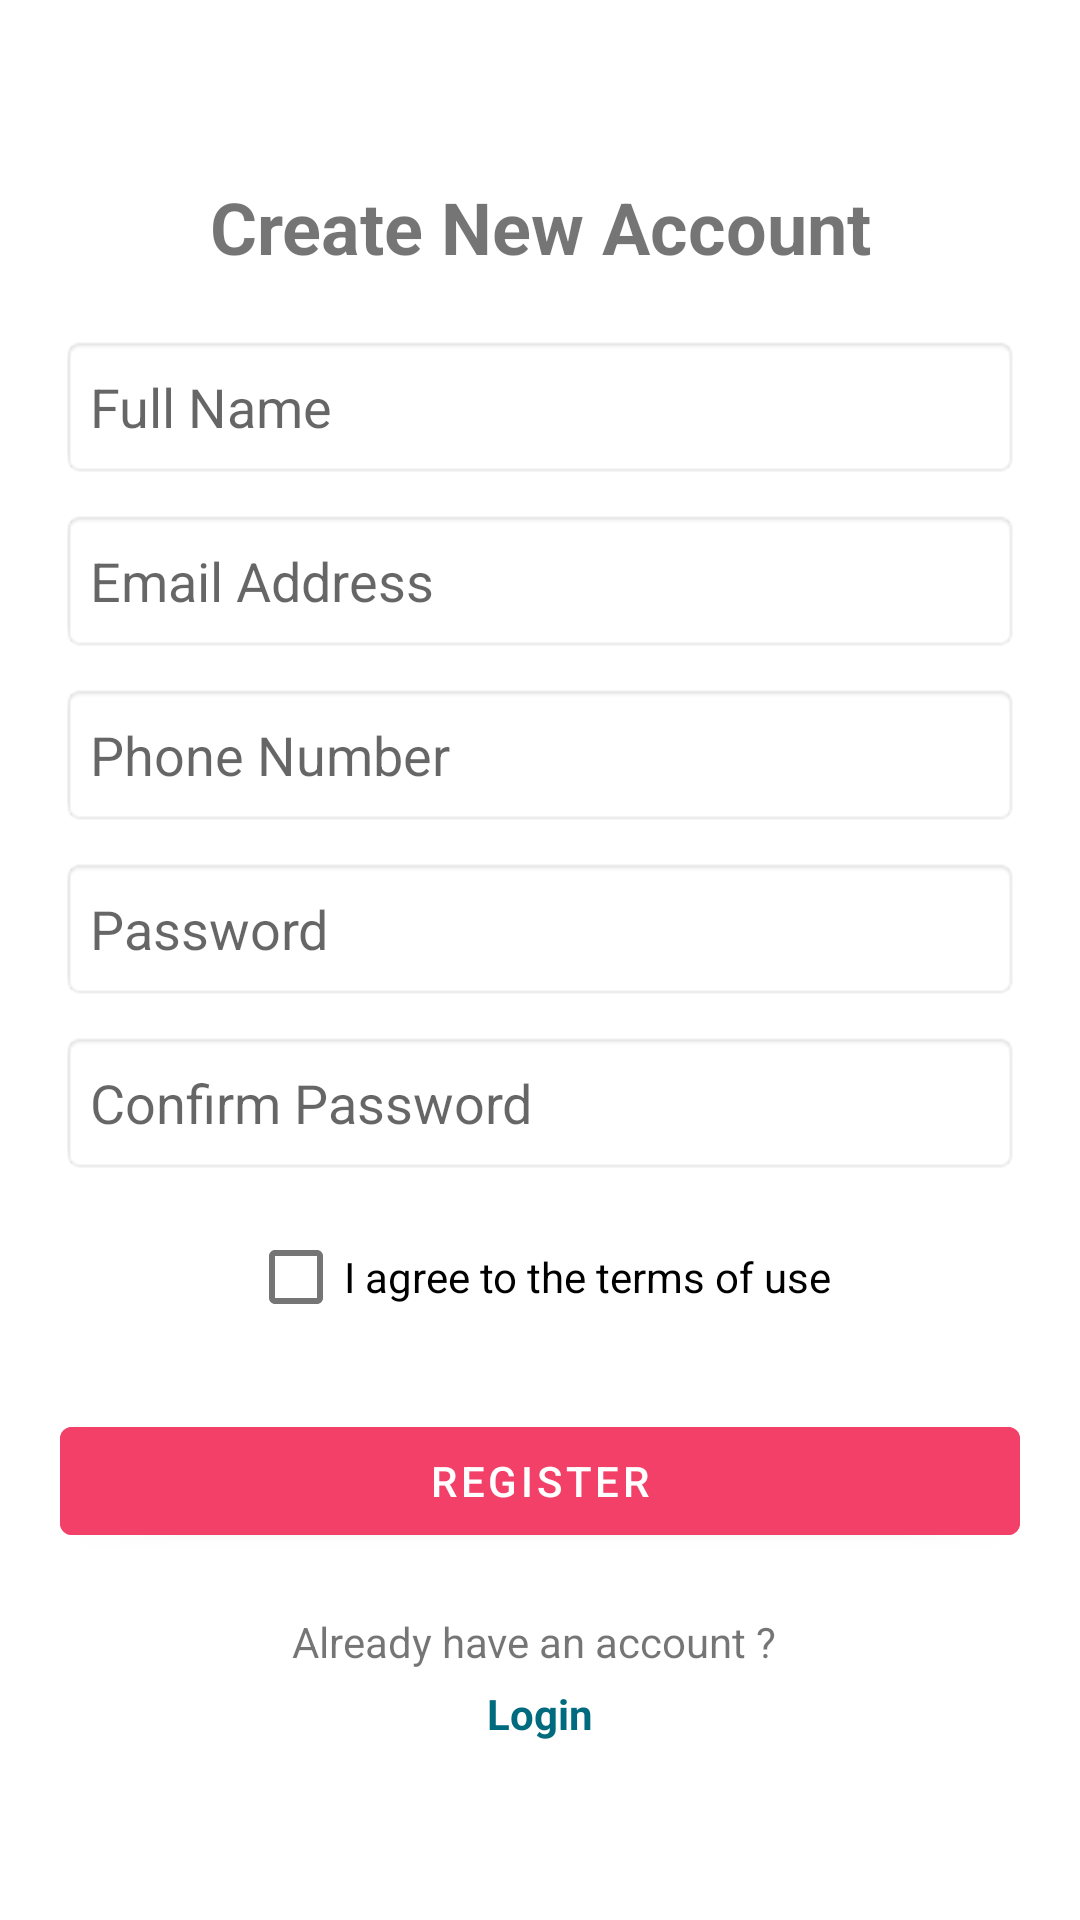

Layout XML and referenced resources for this Android screen:
<!-- AndroidManifest.xml: application theme Theme.MyMechanic -->
<!-- res/layout/activity_register.xml -->
<?xml version="1.0" encoding="utf-8"?>
<LinearLayout
    xmlns:android="http://schemas.android.com/apk/res/android"
    android:layout_width="match_parent"
    android:layout_height="match_parent"
    android:orientation="vertical"
    android:gravity="center"
    android:padding="20dp">

    <TextView
        android:layout_width="wrap_content"
        android:layout_height="wrap_content"
        android:text="Create New Account"
        android:textSize="24sp"
        android:textStyle="bold"
        android:gravity="center"
        android:layout_marginBottom="20dp"/>

    <EditText
        android:id="@+id/fnameEditText"
        android:layout_width="match_parent"
        android:layout_height="wrap_content"
        android:background="@android:drawable/editbox_background"
        android:hint="Full Name"
        android:minHeight="48dp"
        android:padding="10dp" />

    <EditText
        android:id="@+id/emailEditText"
        android:layout_width="match_parent"
        android:layout_height="wrap_content"
        android:layout_marginTop="10dp"
        android:background="@android:drawable/editbox_background"
        android:hint="Email Address"
        android:inputType="textEmailAddress"
        android:minHeight="48dp"
        android:padding="10dp" />

    <EditText
        android:id="@+id/phoneNumber"
        android:layout_width="match_parent"
        android:layout_height="wrap_content"
        android:layout_marginTop="10dp"
        android:background="@android:drawable/editbox_background"
        android:hint="Phone Number"
        android:inputType="phone"
        android:minHeight="48dp"
        android:padding="10dp" />

    <EditText
        android:id="@+id/passwordEditText"
        android:layout_width="match_parent"
        android:layout_height="wrap_content"
        android:layout_marginTop="10dp"
        android:background="@android:drawable/editbox_background"
        android:hint="Password"
        android:inputType="textPassword"
        android:minHeight="48dp"
        android:padding="10dp" />

    <EditText
        android:id="@+id/reenterpasswordEditText"
        android:layout_width="match_parent"
        android:layout_height="wrap_content"
        android:layout_marginTop="10dp"
        android:background="@android:drawable/editbox_background"
        android:hint="Confirm Password"
        android:inputType="textPassword"
        android:minHeight="48dp"
        android:padding="10dp" />

    <CheckBox
        android:id="@+id/termsCheckbox"
        android:layout_width="wrap_content"
        android:layout_height="wrap_content"
        android:layout_marginTop="10dp"
        android:minHeight="48dp"
        android:text="I agree to the terms of use" />

    <Button
        android:id="@+id/registerButton"
        android:layout_width="match_parent"
        android:layout_height="wrap_content"
        android:text="Register"
        android:backgroundTint="@color/registerbutton"
        android:textColor="@android:color/white"
        android:layout_marginTop="20dp"/>

    <TextView
        android:layout_width="wrap_content"
        android:layout_height="wrap_content"
        android:text="Already have an account ? "
        android:layout_marginTop="20dp"
        android:gravity="center"/>

    <TextView
        android:id="@+id/login"
        android:layout_width="wrap_content"
        android:layout_height="wrap_content"
        android:text="Login"
        android:textColor="@color/loginbutton"
        android:textStyle="bold"
        android:layout_marginTop="5dp"
        android:gravity="center"/>

</LinearLayout>
<!-- resources referenced by this layout -->
<resources>
  <color name="loginbutton">#006B7F</color>
  <color name="registerbutton">#F34068</color>
  <style name="Theme.MyMechanic" parent="Theme.MaterialComponents.Light">
      </style>
</resources>
